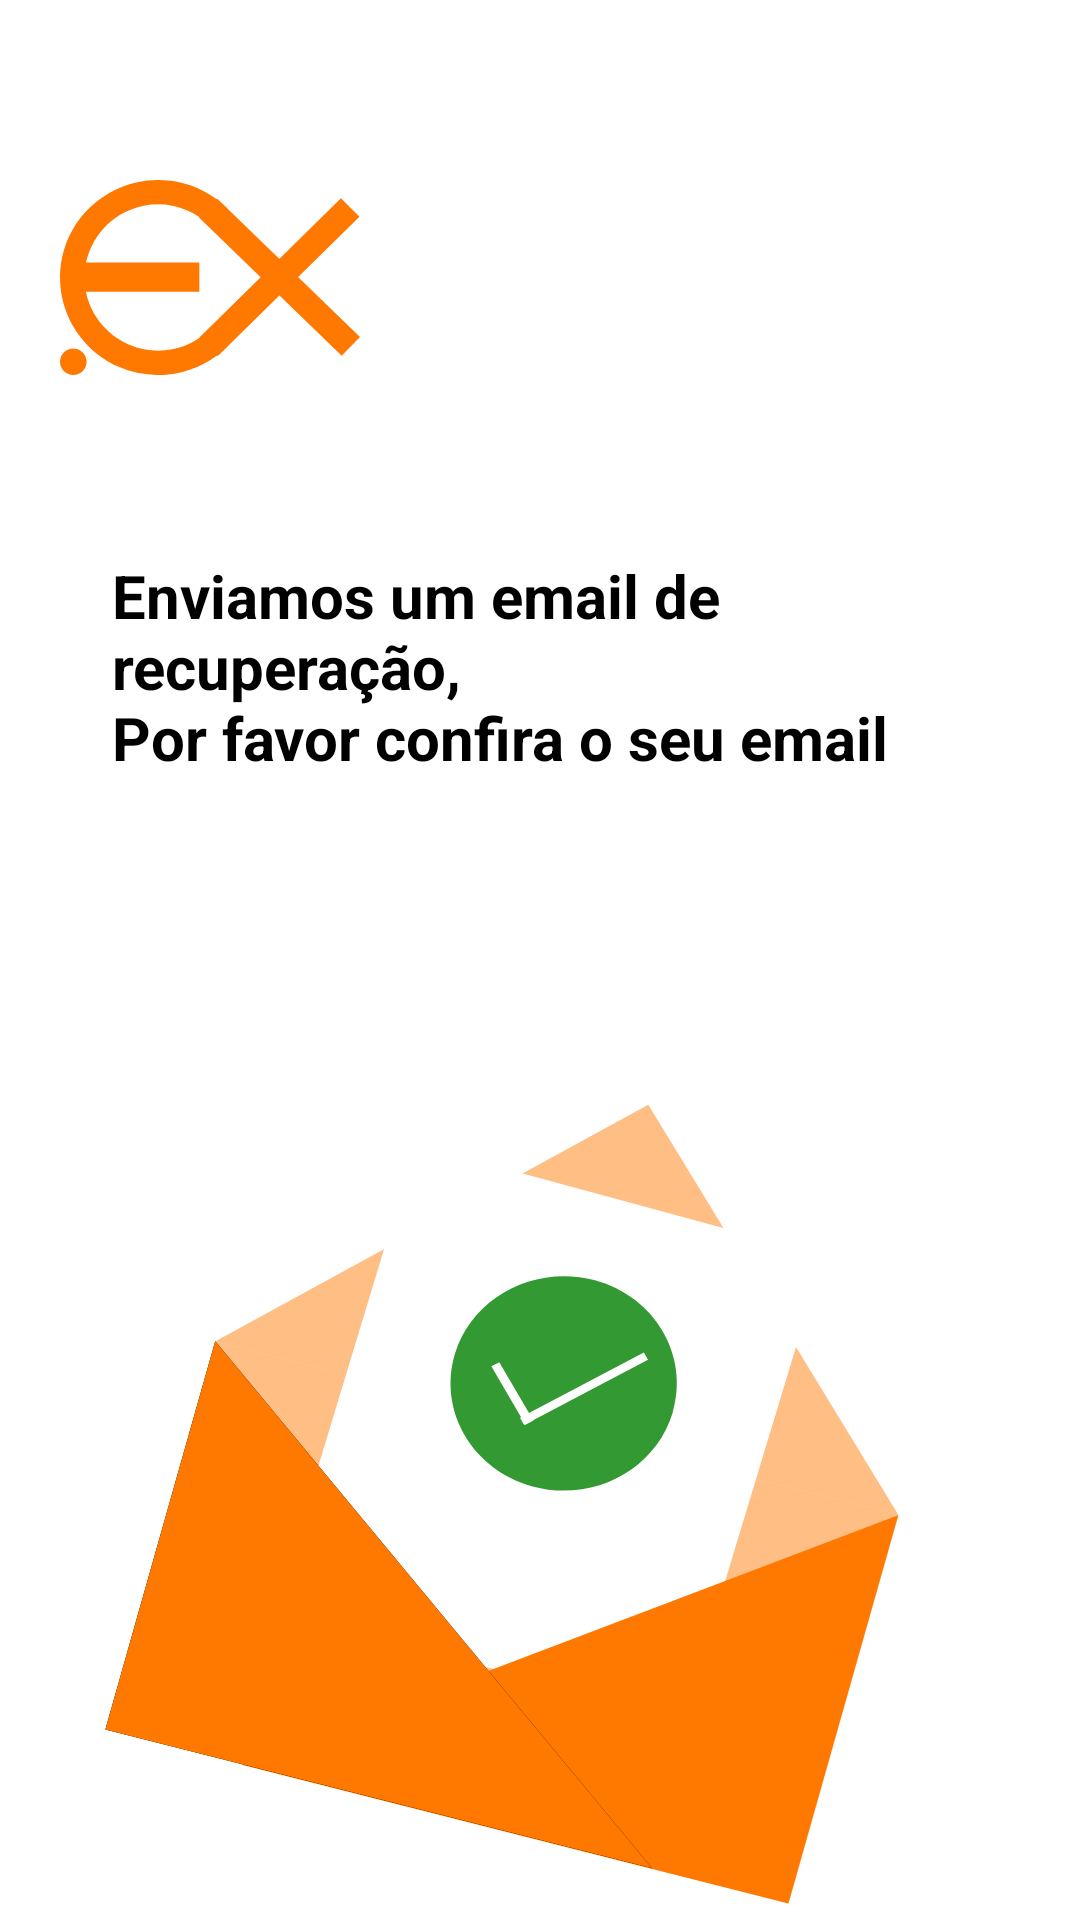

Produce the Android XML layout that renders to this screen, including the resource entries it uses.
<!-- AndroidManifest.xml: application theme Base.Theme.Expends -->
<!-- res/layout/activity_recuperacao_enviada.xml -->
<?xml version="1.0" encoding="utf-8"?>
<LinearLayout xmlns:android="http://schemas.android.com/apk/res/android"
    xmlns:app="http://schemas.android.com/apk/res-auto"
    xmlns:tools="http://schemas.android.com/tools"
    android:id="@+id/main"
    android:layout_width="match_parent"
    android:layout_height="match_parent"
    android:background="#FFFFFF"
    android:gravity="center_horizontal"
    android:orientation="vertical">

    <ImageView
        android:id="@+id/logoImageView"
        android:layout_width="wrap_content"
        android:layout_height="wrap_content"
        android:layout_gravity="start"
        android:layout_marginStart="20dp"
        android:layout_marginTop="60dp"
        android:layout_marginBottom="60dp"
        android:contentDescription="Logo"
        android:src="@drawable/logo"
        tools:ignore="HardcodedText" />

    <TextView
        android:id="@+id/textView"
        android:layout_width="match_parent"
        android:layout_height="wrap_content"
        android:layout_marginStart="37.33dp"
        android:layout_marginEnd="37.33dp"
        android:text="@string/enviado_email"
        android:textColor="@color/black"
        android:textSize="20sp" />

    <ImageView
        android:id="@+id/imageView2"
        android:layout_marginTop="80dp"
        android:layout_width="match_parent"
        android:layout_height="wrap_content"
        app:srcCompat="@drawable/email_icon" />

    <Button
        android:id="@+id/btnOk"
        android:layout_margin="50dp"
        android:layout_width="match_parent"
        android:layout_height="wrap_content"
        android:background="@drawable/custom_button_1"
        android:text="Ok" />


</LinearLayout>
<!-- resources referenced by this layout -->
<resources>
  <color name="black">#FF000000</color>
  <!-- drawable custom_button_1 (drawable) -->
  <?xml version="1.0" encoding="utf-8"?>
  <shape xmlns:android="http://schemas.android.com/apk/res/android" android:shape="rectangle">
     
     <solid android:color="@color/orangeExpend" /> 
  
     
     <corners android:radius="12dp"/> 
  
     
     <stroke
         android:width="2dp"
         android:color="@color/orangeExpend" /> 
  </shape>
  <!-- drawable email_icon (drawable) -->
  <vector xmlns:android="http://schemas.android.com/apk/res/android" android:height="295.90445dp" android:viewportHeight="289" android:viewportWidth="293" android:width="300dp">
        
      <path android:fillColor="#FFBE84" android:pathData="M227.49,288L5,231.57L40.77,105.2L263.26,161.63L227.49,288Z"/>
        
      <path android:fillColor="#FFBE84" android:pathData="M181.76,28.22L263.19,161.74L40.7,105.3L181.76,28.22Z"/>
        
      <path android:fillColor="#ffffff" android:pathData="M105.25,43.79C105.69,42.34 107.29,41.5 108.82,41.92L236.13,76.47C237.66,76.89 238.54,78.4 238.1,79.85L193.82,226.04C193.38,227.48 191.79,228.32 190.26,227.9L62.94,193.35C61.42,192.93 60.53,191.42 60.97,189.98L105.25,43.79Z"/>
        
      <path android:fillColor="#FF7800" android:pathData="M263.1,161.8L227.33,288.16L49.34,243.01L263.1,161.8Z"/>
        
      <path android:fillColor="#000000" android:pathData="M40.77,105.2L5,231.57L182.99,276.71L40.77,105.2Z"/>
        
      <path android:fillColor="#FF7800" android:pathData="M40.77,105.2L5,231.57L182.99,276.71L40.77,105.2Z"/>
        
      <path android:fillAlpha="0.8" android:fillColor="#008000" android:pathData="M189.66,128.53C184.05,147.05 163.64,157.76 144.08,152.45C124.51,147.14 113.2,127.82 118.81,109.3C124.42,90.78 144.83,80.07 164.4,85.38C183.96,90.69 195.27,110.01 189.66,128.53Z"/>
        
      <path android:fillColor="#ffffff" android:pathData="M130.66,113.35L133.24,112L144.35,131.03L141.77,132.39L130.66,113.35Z"/>
        
      <path android:fillColor="#ffffff" android:pathData="M141.33,132.42L139.97,130.1L180.3,108.9L181.66,111.22L141.33,132.42Z"/>
      
  </vector>
  <!-- drawable logo (drawable) -->
  <vector xmlns:android="http://schemas.android.com/apk/res/android"
      android:width="100dp"
      android:height="65dp"
      android:viewportWidth="100"
      android:viewportHeight="65">
    <path
        android:pathData="M6.94,27.5H46.45V37.26H6.94V27.5Z"
        android:fillColor="#FF7800"/>
    <path
        android:pathData="M8.86,60.6C8.86,63.03 6.88,65 4.43,65C1.98,65 0,63.03 0,60.6C0,58.16 1.98,56.19 4.43,56.19C6.88,56.19 8.86,58.16 8.86,60.6Z"
        android:fillColor="#FF7800"/>
    <path
        android:pathData="M46.46,52.53L93.66,6.05L99.81,12.23L52.61,58.7L46.46,52.53Z"
        android:fillColor="#FF7800"/>
    <path
        android:pathData="M52.43,6.23L100,52.33L93.9,58.55L46.33,12.46L52.43,6.23Z"
        android:fillColor="#FF7800"/>
    <path
        android:pathData="M55.79,55.48C51.22,60.03 45.4,63.12 39.06,64.38C32.72,65.63 26.15,64.99 20.17,62.53C14.2,60.07 9.1,55.9 5.51,50.56C1.92,45.21 0,38.93 0,32.5C-0,26.07 1.92,19.79 5.51,14.44C9.1,9.1 14.2,4.93 20.17,2.47C26.15,0.01 32.72,-0.63 39.06,0.62C45.4,1.88 51.22,4.97 55.79,9.52L50.01,15.26C46.58,11.86 42.22,9.53 37.46,8.59C32.71,7.65 27.78,8.14 23.3,9.98C18.82,11.83 14.99,14.95 12.3,18.96C9.61,22.97 8.17,27.68 8.17,32.5C8.17,37.32 9.61,42.03 12.3,46.04C14.99,50.05 18.82,53.17 23.3,55.02C27.78,56.86 32.71,57.35 37.46,56.41C42.22,55.47 46.58,53.14 50.01,49.74L55.79,55.48Z"
        android:fillColor="#FF7800"/>
  </vector>
  <string name="enviado_email"><b>Enviamos um email de recuperação,\nPor favor confira o seu email</b></string>
  <style name="Base.Theme.Expends" parent="Theme.AppCompat.NoActionBar">
          
          
          <item name="android:colorPrimary">#000</item>
          <item name="android:windowBackground">#FFFFFF</item>
  
  
  
      </style>
  <color name="orangeExpend">#FF7800</color>
</resources>
